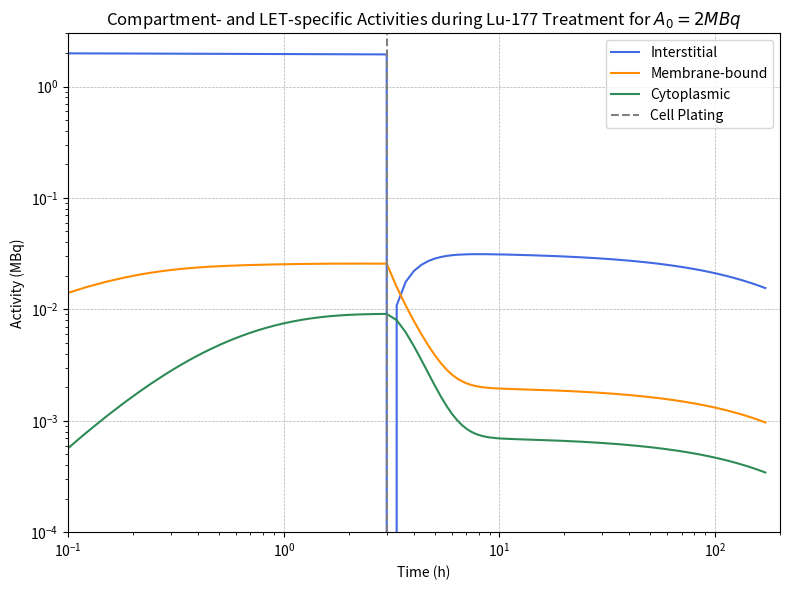

The matplotlib source for this figure:
import numpy as np
from scipy.integrate import solve_ivp
import matplotlib.pyplot as plt

# Base parameters (no fitting)
base_params = {
    'k_on': 131.4, 'k_off': 1.611, 'k_int': 0.7602, 'k_rel': 2.138,
    'lambda_Lu': 4.323e-3, 'S_b': 0.374, 'S_c': 0.713,
    'Ncell': 1e5, 'R': 0.000814
}


# ODE system for Phase 1 (0–3h)
def ode_system(t, y, ci0, A0, alpha, S_i, p):
    ci, cb, cc, A, D, S = y
    k_on, k_off, k_int, k_rel = p['k_on'], p['k_off'], p['k_int'], p['k_rel']
    λ = p['lambda_Lu']
    dci = k_off * cb - k_on * (p['R'] - cb) * ci
    dcb = k_on * (p['R'] - cb) * ci + k_rel * cc - (k_off + k_int) * cb
    dcc = k_int * cb - k_rel * cc
    dA = -λ * A
    dD = 0
    dS = 0
    return [dci, dcb, dcc, dA, dD, dS]


# ODE system for Phase 2 (3–171h)
def ode_system_2(t, y, ci0, A0, alpha, S_i, p):
    ci, cb, cc, A, D, S = y
    k_on, k_off, k_int, k_rel = p['k_on'], p['k_off'], p['k_int'], p['k_rel']
    λ = p['lambda_Lu']
    dci = k_off * cb - k_on * (p['R'] - cb) * ci
    dcb = k_on * (p['R'] - cb) * ci + k_rel * cc - k_off * cb - k_int * cb
    dcc = k_int * cb - k_rel * cc
    dA = -λ * A
    dD = 0
    dS = 0
    return [dci, dcb, dcc, dA, dD, dS]


# Simulate activity over time
def simulate_compartment_activities(ci0, A0, alpha, S_i, p):
    y0 = [ci0, 0, 0, A0, 0, 1]
    t_eval1 = np.linspace(0, 3, 100)
    sol1 = solve_ivp(
        ode_system, [0, 3], y0,
        args=(ci0, A0, alpha, S_i, p),
        t_eval=t_eval1,
        method='BDF', rtol=1e-6, atol=1e-8
    )
    ci1, cb1, cc1, A1, D1, S1 = sol1.y[:, -1]
    ci2 = cb1 + cc1
    A2 = A1 * cc1 / (ci1 + cb1 + cc1) + A1 * cb1 / (ci1 + cb1 + cc1)
    y0_phase2 = [0, cb1, cc1, A2, D1, S1]
    t_eval2 = np.linspace(3, 171, 500)
    sol2 = solve_ivp(
        ode_system_2, [0, 168], y0_phase2,
        args=(ci2, A2, alpha, 0, p),
        t_eval=np.linspace(0, 168, 500),
        method='BDF', rtol=1e-6, atol=1e-8
    )

    # Merge time
    t_total = np.concatenate((sol1.t, sol2.t + 3))

    # Combine concentrations and compute activities
    ci_total = np.concatenate((sol1.y[0], sol2.y[0]))
    cb_total = np.concatenate((sol1.y[1], sol2.y[1]))
    cc_total = np.concatenate((sol1.y[2], sol2.y[2]))
    A_total = np.concatenate((sol1.y[3], sol2.y[3]))

    c_total = ci_total + cb_total + cc_total
    interstitial = A_total * ci_total / c_total
    membrane = A_total * cb_total / c_total
    cytoplasm = A_total * cc_total / c_total

    return t_total, interstitial, membrane, cytoplasm


# Parameters
ci0 = 0.05
A0 = 2e6  # 2 MBq
alpha = 0.15
S_i = 1e-7

# Run simulation
time, interstitial, membrane, cytoplasm = simulate_compartment_activities(ci0, A0, alpha, S_i, base_params)

# Plotting
plt.figure(figsize=(8, 6))
plt.plot(time, interstitial / 1e6, label='Interstitial', color='royalblue')
plt.plot(time, membrane / 1e6, label='Membrane-bound', color='darkorange')
plt.plot(time, cytoplasm / 1e6, label='Cytoplasmic', color='seagreen')
plt.axvline(3, color='gray', linestyle='--', label='Cell Plating')
plt.xscale('log')
plt.yscale('log')
plt.xlim([0.1, 200])
plt.ylim(0.0001, 3)
plt.xlabel('Time (h)')
plt.ylabel('Activity (MBq)')
plt.title('Compartment- and LET-specific Activities during Lu-177 Treatment for $A_0=2 MBq$')
plt.grid(True, ls='--', linewidth=0.5)
plt.legend()
plt.tight_layout()
plt.show()